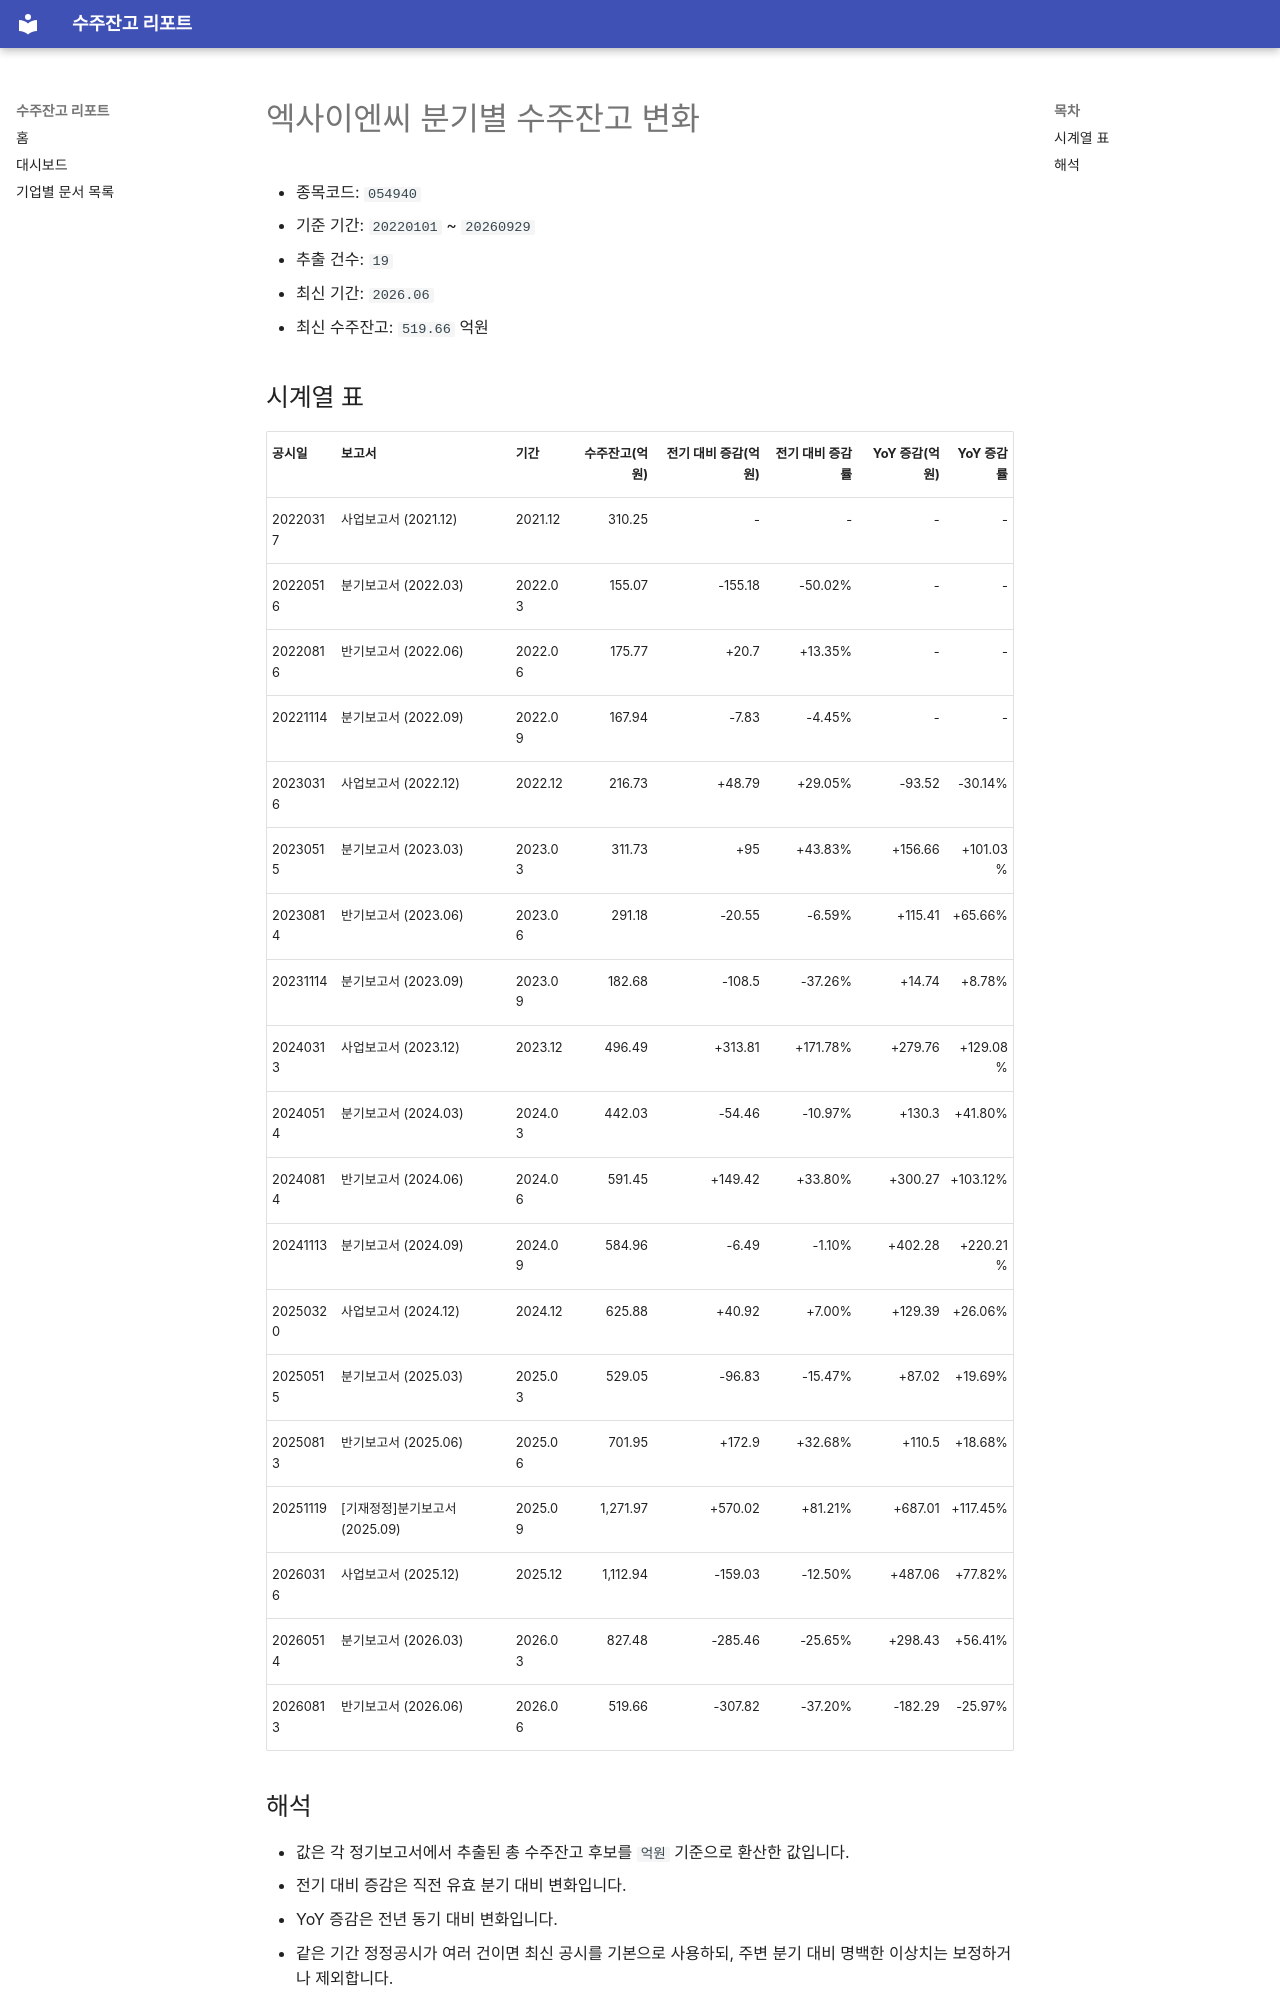

repository: agent-jaden/order-backlog-dashboard · page: companies/엑사이엔씨_수주잔고(054940)/index.html · generator: mkdocs

# 엑사이엔씨 분기별 수주잔고 변화

- 종목코드: `054940`
- 기준 기간: `20220101` ~ `20260929`
- 추출 건수: `19`
- 최신 기간: `2026.06`
- 최신 수주잔고: `519.66` 억원

## 시계열 표

| 공시일 | 보고서 | 기간 | 수주잔고(억원) | 전기 대비 증감(억원) | 전기 대비 증감률 | YoY 증감(억원) | YoY 증감률 |
| --- | --- | --- | ---: | ---: | ---: | ---: | ---: |
| 20220317 | 사업보고서 (2021.12) | 2021.12 | 310.25 | - | - | - | - |
| 20220516 | 분기보고서 (2022.03) | 2022.03 | 155.07 | -155.18 | -50.02% | - | - |
| 20220816 | 반기보고서 (2022.06) | 2022.06 | 175.77 | +20.7 | +13.35% | - | - |
| 20221114 | 분기보고서 (2022.09) | 2022.09 | 167.94 | -7.83 | -4.45% | - | - |
| 20230316 | 사업보고서 (2022.12) | 2022.12 | 216.73 | +48.79 | +29.05% | -93.52 | -30.14% |
| 20230515 | 분기보고서 (2023.03) | 2023.03 | 311.73 | +95 | +43.83% | +156.66 | +101.03% |
| 20230814 | 반기보고서 (2023.06) | 2023.06 | 291.18 | -20.55 | -6.59% | +115.41 | +65.66% |
| 20231114 | 분기보고서 (2023.09) | 2023.09 | 182.68 | -108.5 | -37.26% | +14.74 | +8.78% |
| 20240313 | 사업보고서 (2023.12) | 2023.12 | 496.49 | +313.81 | +171.78% | +279.76 | +129.08% |
| 20240514 | 분기보고서 (2024.03) | 2024.03 | 442.03 | -54.46 | -10.97% | +130.3 | +41.80% |
| 20240814 | 반기보고서 (2024.06) | 2024.06 | 591.45 | +149.42 | +33.80% | +300.27 | +103.12% |
| 20241113 | 분기보고서 (2024.09) | 2024.09 | 584.96 | -6.49 | -1.10% | +402.28 | +220.21% |
| 20250320 | 사업보고서 (2024.12) | 2024.12 | 625.88 | +40.92 | +7.00% | +129.39 | +26.06% |
| 20250515 | 분기보고서 (2025.03) | 2025.03 | 529.05 | -96.83 | -15.47% | +87.02 | +19.69% |
| 20250813 | 반기보고서 (2025.06) | 2025.06 | 701.95 | +172.9 | +32.68% | +110.5 | +18.68% |
| 20251119 | [기재정정]분기보고서 (2025.09) | 2025.09 | 1,271.97 | +570.02 | +81.21% | +687.01 | +117.45% |
| 20260316 | 사업보고서 (2025.12) | 2025.12 | 1,112.94 | -159.03 | -12.50% | +487.06 | +77.82% |
| 20260514 | 분기보고서 (2026.03) | 2026.03 | 827.48 | -285.46 | -25.65% | +298.43 | +56.41% |
| 20260813 | 반기보고서 (2026.06) | 2026.06 | 519.66 | -307.82 | -37.20% | -182.29 | -25.97% |
